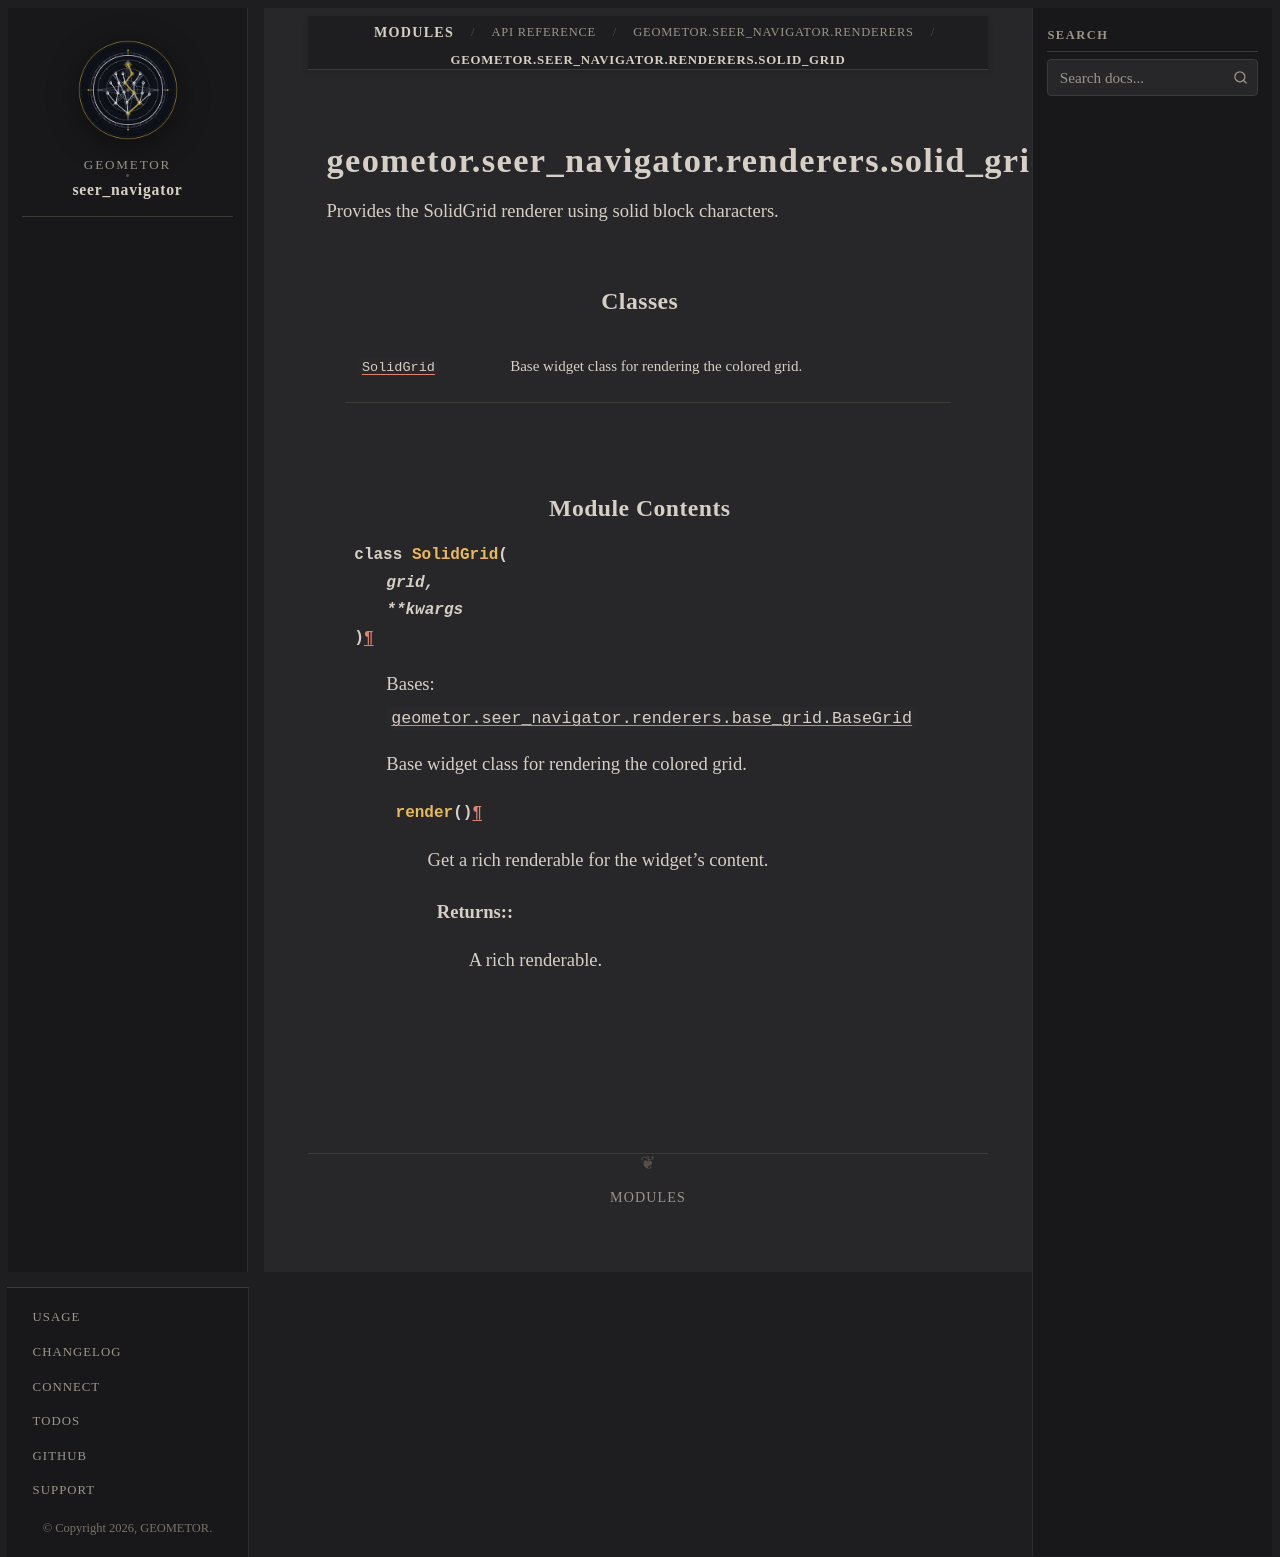

repository: geometor/seer_navigator · page: modules/api/geometor/seer_navigator/renderers/solid_grid/index.html · generator: sphinx

geometor.seer_navigator.renderers.solid_grid
============================================

.. py:module:: geometor.seer_navigator.renderers.solid_grid

.. autoapi-nested-parse::

   Provides the SolidGrid renderer using solid block characters.



Classes
-------

.. autoapisummary::

   geometor.seer_navigator.renderers.solid_grid.SolidGrid


Module Contents
---------------

.. py:class:: SolidGrid(grid, **kwargs)

   Bases: :py:obj:`geometor.seer_navigator.renderers.base_grid.BaseGrid`


   Base widget class for rendering the colored grid.


   .. py:method:: render()
